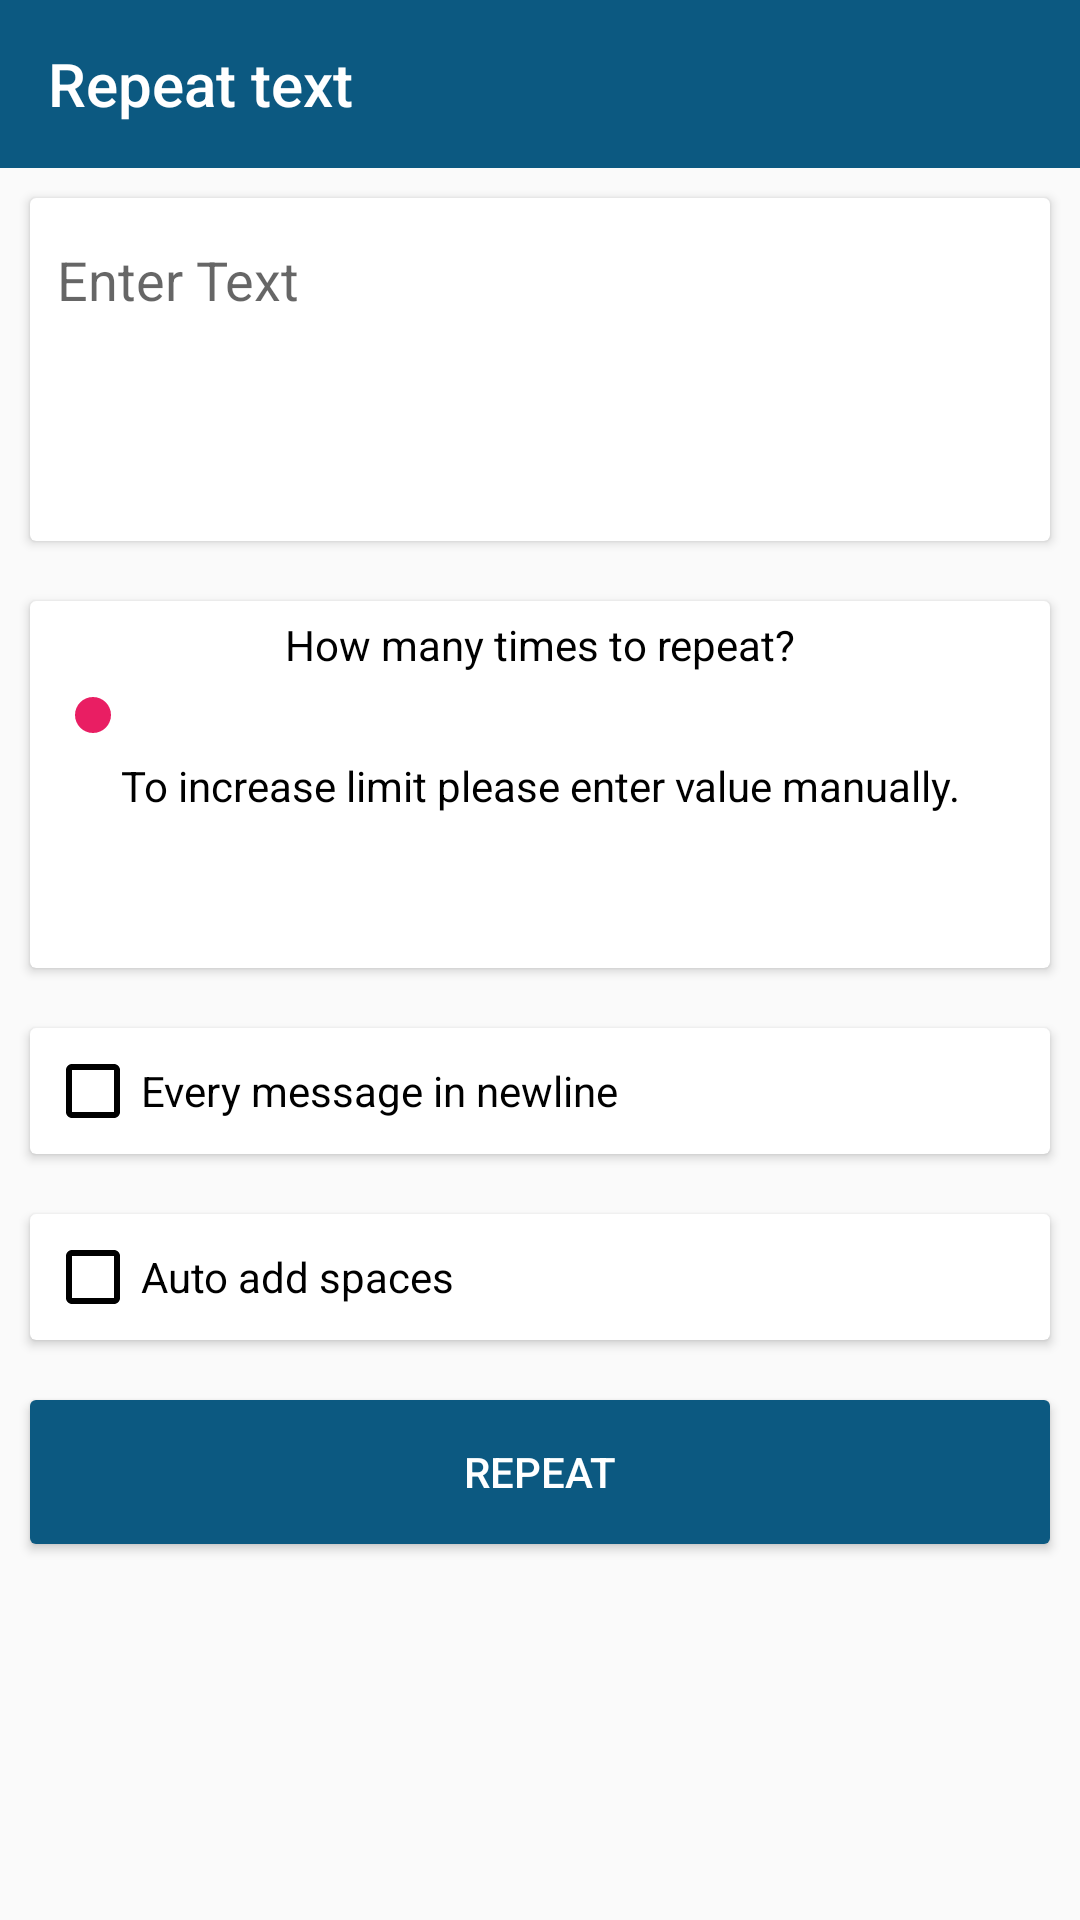

The Android layout XML behind this screen, and the referenced resources:
<!-- AndroidManifest.xml: activity theme AppTheme.NoActionBar -->
<!-- res/layout/activity_repeat_text.xml -->
<?xml version="1.0" encoding="utf-8"?>
<RelativeLayout xmlns:android="http://schemas.android.com/apk/res/android"
    xmlns:aapt="http://schemas.android.com/aapt"
    xmlns:app="http://schemas.android.com/apk/res-auto"
    android:layout_width="match_parent"
    android:layout_height="match_parent"
    android:fitsSystemWindows="true">

    <androidx.appcompat.widget.Toolbar
        android:id="@+id/repeat_toolbar"
        android:background="@color/colorPrimary"
        app:titleTextColor="@android:color/white"
        app:title="Repeat text"
        android:layout_width="match_parent"
        android:layout_height="wrap_content" />

    <ScrollView
        android:layout_width="match_parent"
        android:layout_height="match_parent"
        android:layout_above="@+id/bottom_lay"
        android:layout_below="@+id/repeat_toolbar">

        <LinearLayout
            android:layout_width="match_parent"
            android:layout_height="wrap_content"
            android:orientation="vertical">

            <androidx.cardview.widget.CardView
                android:layout_width="match_parent"
                android:layout_height="wrap_content"
                android:layout_margin="10dp">

                <EditText
                    android:id="@+id/text_repeat"
                    android:layout_width="match_parent"
                    android:layout_height="wrap_content"
                    android:layout_margin="5dp"
                    android:gravity="top"
                    android:inputType="textMultiLine"
                    android:hint="Enter Text"
                    android:textColor="@android:color/black"
                    android:lines="4" />
            </androidx.cardview.widget.CardView>

            <androidx.cardview.widget.CardView
                android:layout_width="match_parent"
                android:layout_height="wrap_content"
                android:layout_margin="10dp">

                <LinearLayout
                    android:layout_width="match_parent"
                    android:layout_height="wrap_content"
                    android:layout_margin="5dp"
                    android:orientation="vertical">

                    <TextView
                        android:layout_width="match_parent"
                        android:layout_height="wrap_content"
                        android:gravity="center"
                        android:text="How many times to repeat?"
                        android:textColor="@color/black" />

                    <SeekBar
                        android:id="@+id/seekbar_repeat"
                        android:layout_width="match_parent"
                        android:layout_height="wrap_content"
                        android:layout_marginTop="5dp"
                        android:max="2000" />

                    <TextView
                        android:id="@+id/text_title"
                        android:layout_width="match_parent"
                        android:layout_height="wrap_content"
                        android:layout_marginTop="5dp"
                        android:gravity="center"
                        android:text="To increase limit please enter value manually."
                        android:textColor="@color/black" />

                    <EditText
                        android:id="@+id/text_repeat_number"
                        android:layout_width="match_parent"
                        android:layout_height="wrap_content"
                        android:layout_marginTop="5dp"
                        android:digits="0,1,2,3,4,5,6,7,8,9"
                        android:inputType="number"
                        android:lines="1"
                        android:maxLength="5" />
                </LinearLayout>
            </androidx.cardview.widget.CardView>

            <androidx.cardview.widget.CardView
                android:layout_width="match_parent"
                android:layout_height="wrap_content"
                android:layout_margin="10dp">

                <LinearLayout
                    android:layout_width="match_parent"
                    android:layout_height="wrap_content"
                    android:layout_margin="5dp"
                    android:orientation="vertical">

                    <CheckBox
                        android:id="@+id/button_newLine"
                        android:layout_width="match_parent"
                        android:layout_height="wrap_content"
                        android:buttonTint="@android:color/black"
                        android:text="Every message in newline" />
                </LinearLayout>
            </androidx.cardview.widget.CardView>

            <androidx.cardview.widget.CardView
                android:layout_width="match_parent"
                android:layout_height="wrap_content"
                android:layout_margin="10dp">

                <LinearLayout
                    android:layout_width="match_parent"
                    android:layout_height="wrap_content"
                    android:layout_margin="5dp"
                    android:orientation="vertical">

                    <CheckBox
                        android:id="@+id/button_addspace"
                        android:layout_width="match_parent"
                        android:layout_height="wrap_content"
                        android:buttonTint="@android:color/black"
                        android:text="Auto add spaces" />
                </LinearLayout>
            </androidx.cardview.widget.CardView>

            <androidx.cardview.widget.CardView
                android:layout_width="match_parent"
                android:layout_height="wrap_content"
                android:layout_margin="10dp">

                <Button
                    android:id="@+id/button_repeat"
                    android:layout_width="match_parent"
                    android:layout_height="wrap_content"
                    android:background="@color/colorPrimary"
                    android:text="REPEAT"
                    android:textColor="@color/white" />
            </androidx.cardview.widget.CardView>

        </LinearLayout>
    </ScrollView>

    <RelativeLayout
        android:layout_width="match_parent"
        android:id="@+id/bottom_lay"
        android:layout_above="@id/llAdds"
        android:layout_height="wrap_content">

    </RelativeLayout>

    <LinearLayout
        android:id="@+id/llAdds"
        android:layout_width="match_parent"
        android:layout_height="wrap_content"
        android:layout_centerHorizontal="true"
        android:layout_marginTop="3dp"
        android:layout_marginBottom="3dp"
        android:layout_alignParentBottom="true"
        android:orientation="horizontal"/>


</RelativeLayout>
<!-- resources referenced by this layout -->
<resources>
  <color name="black">#000000</color>
  <color name="colorPrimary">#0C5981</color>
  <color name="white">#FFFFFF</color>
  <style name="AppTheme.NoActionBar">
          <item name="windowActionBar">false</item>
          <item name="windowNoTitle">true</item>
          <item name="windowActionModeOverlay">true</item>
      </style>
</resources>
